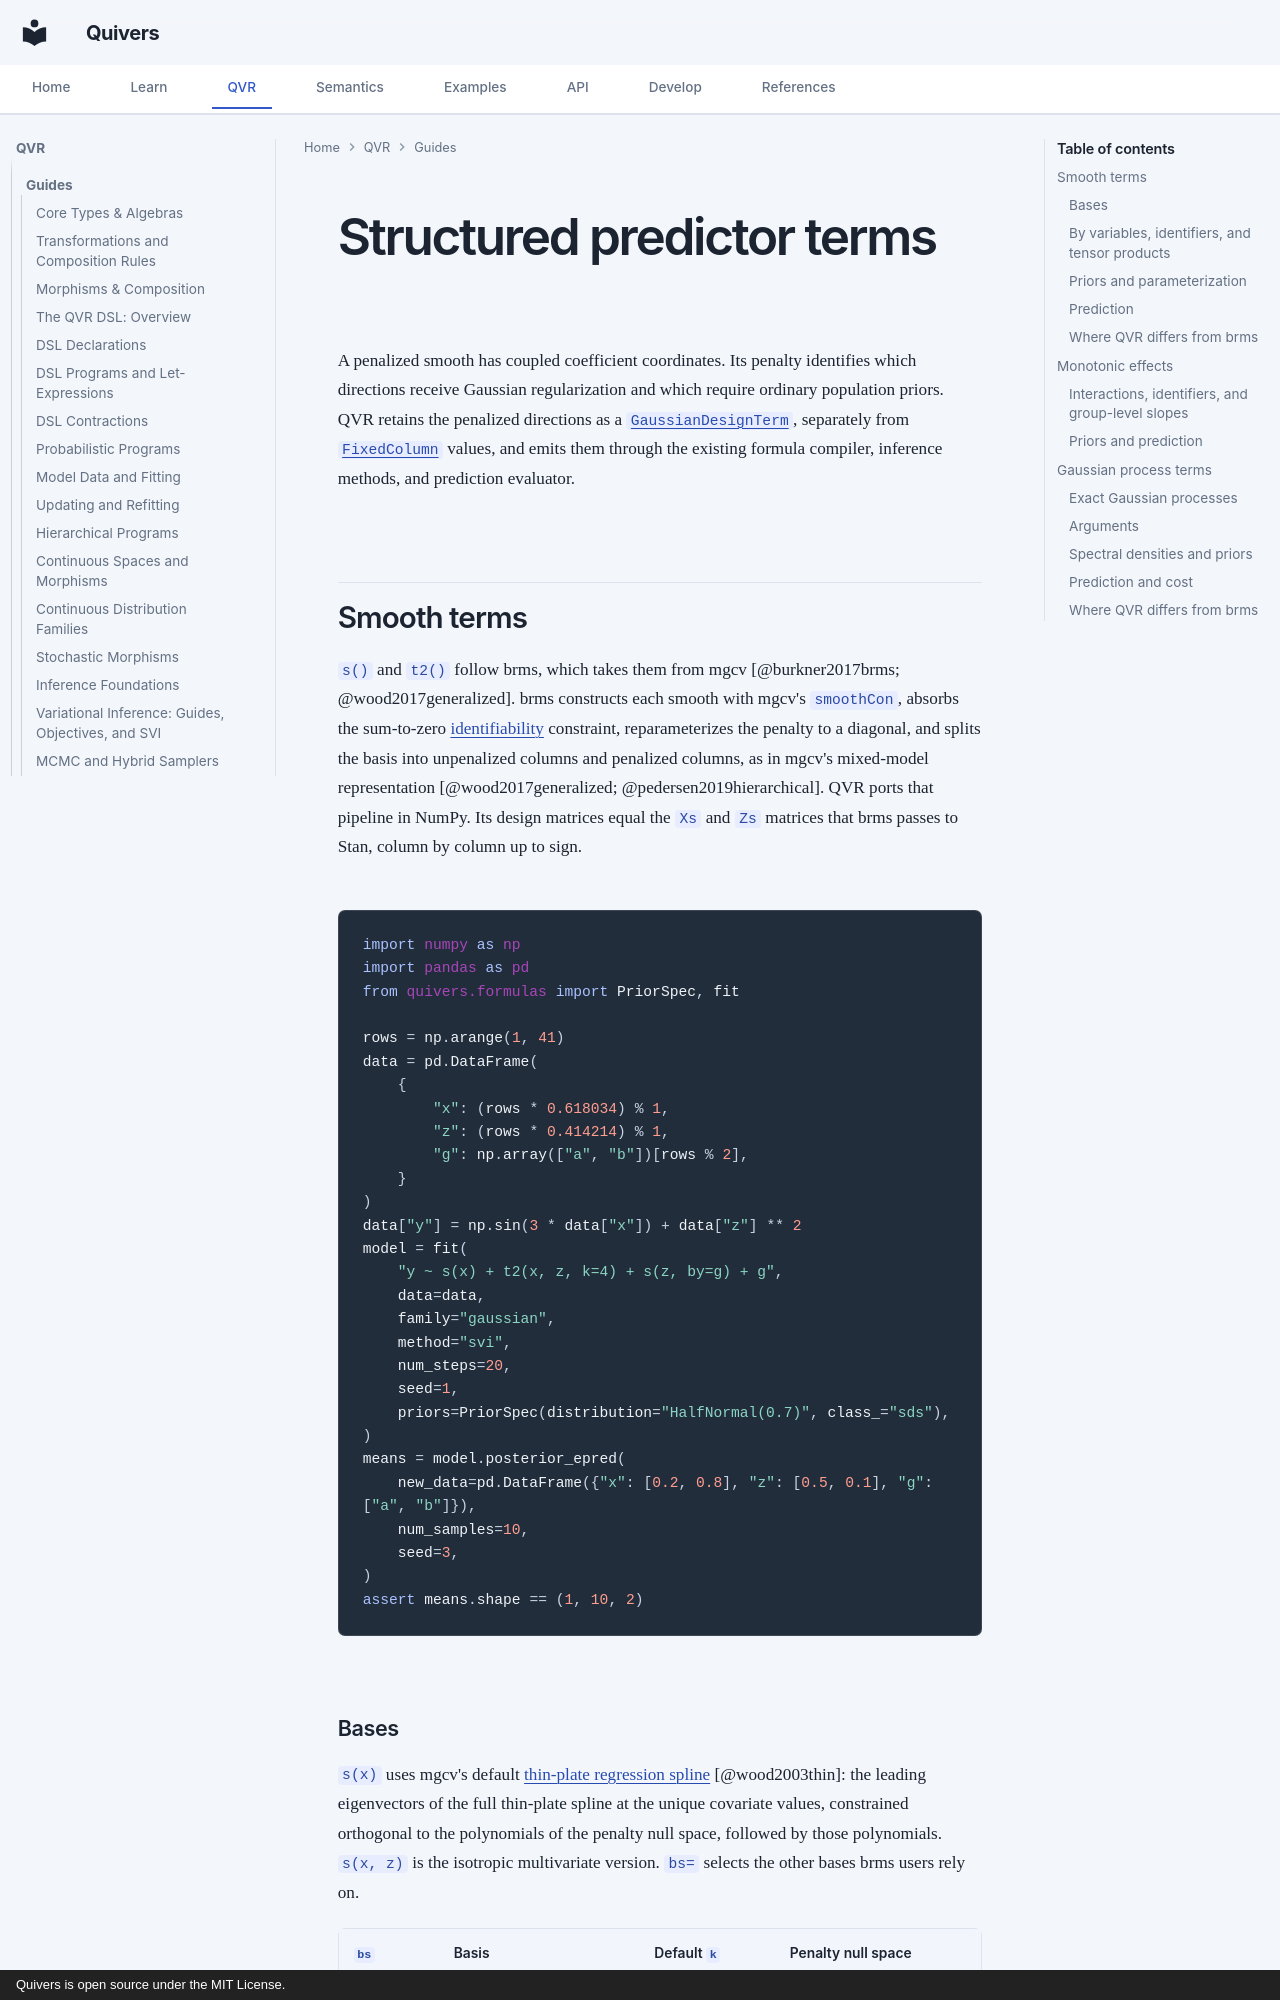

repository: quivers-dev/quivers · page: guides/formula-special-predictors/index.html · generator: mkdocs · copyright: Quivers is open source under the MIT License.

# Structured predictor terms

A penalized smooth has coupled coefficient coordinates. Its penalty identifies
which directions receive Gaussian regularization and which require ordinary
population priors. QVR retains the penalized directions as a
[`GaussianDesignTerm`](../api/formulas/formula.md), separately from
[`FixedColumn`](../api/formulas/formula.md) values, and emits them through the
existing formula compiler, inference methods, and prediction evaluator.

## Smooth terms

`s()` and `t2()` follow brms, which takes them from mgcv
[@burkner2017brms; @wood2017generalized]. brms constructs each smooth with
mgcv's `smoothCon`, absorbs the sum-to-zero
[identifiability](https://en.wikipedia.org/wiki/Identifiability) constraint,
reparameterizes the penalty to a diagonal, and splits the basis into
unpenalized columns and penalized columns, as in mgcv's mixed-model
representation [@wood2017generalized; @pedersen2019hierarchical]. QVR ports
that pipeline in NumPy. Its design matrices equal the `Xs` and `Zs` matrices
that brms passes to Stan, column by column up to sign.

<!-- python: run -->
```python
import numpy as np
import pandas as pd
from quivers.formulas import PriorSpec, fit

rows = np.arange(1, 41)
data = pd.DataFrame(
    {
        "x": (rows * 0.618034) % 1,
        "z": (rows * 0.414214) % 1,
        "g": np.array(["a", "b"])[rows % 2],
    }
)
data["y"] = np.sin(3 * data["x"]) + data["z"] ** 2
model = fit(
    "y ~ s(x) + t2(x, z, k=4) + s(z, by=g) + g",
    data=data,
    family="gaussian",
    method="svi",
    num_steps=20,
    seed=1,
    priors=PriorSpec(distribution="HalfNormal(0.7)", class_="sds"),
)
means = model.posterior_epred(
    new_data=pd.DataFrame({"x": [0.2, 0.8], "z": [0.5, 0.1], "g": ["a", "b"]}),
    num_samples=10,
    seed=3,
)
assert means.shape == (1, 10, 2)
```
